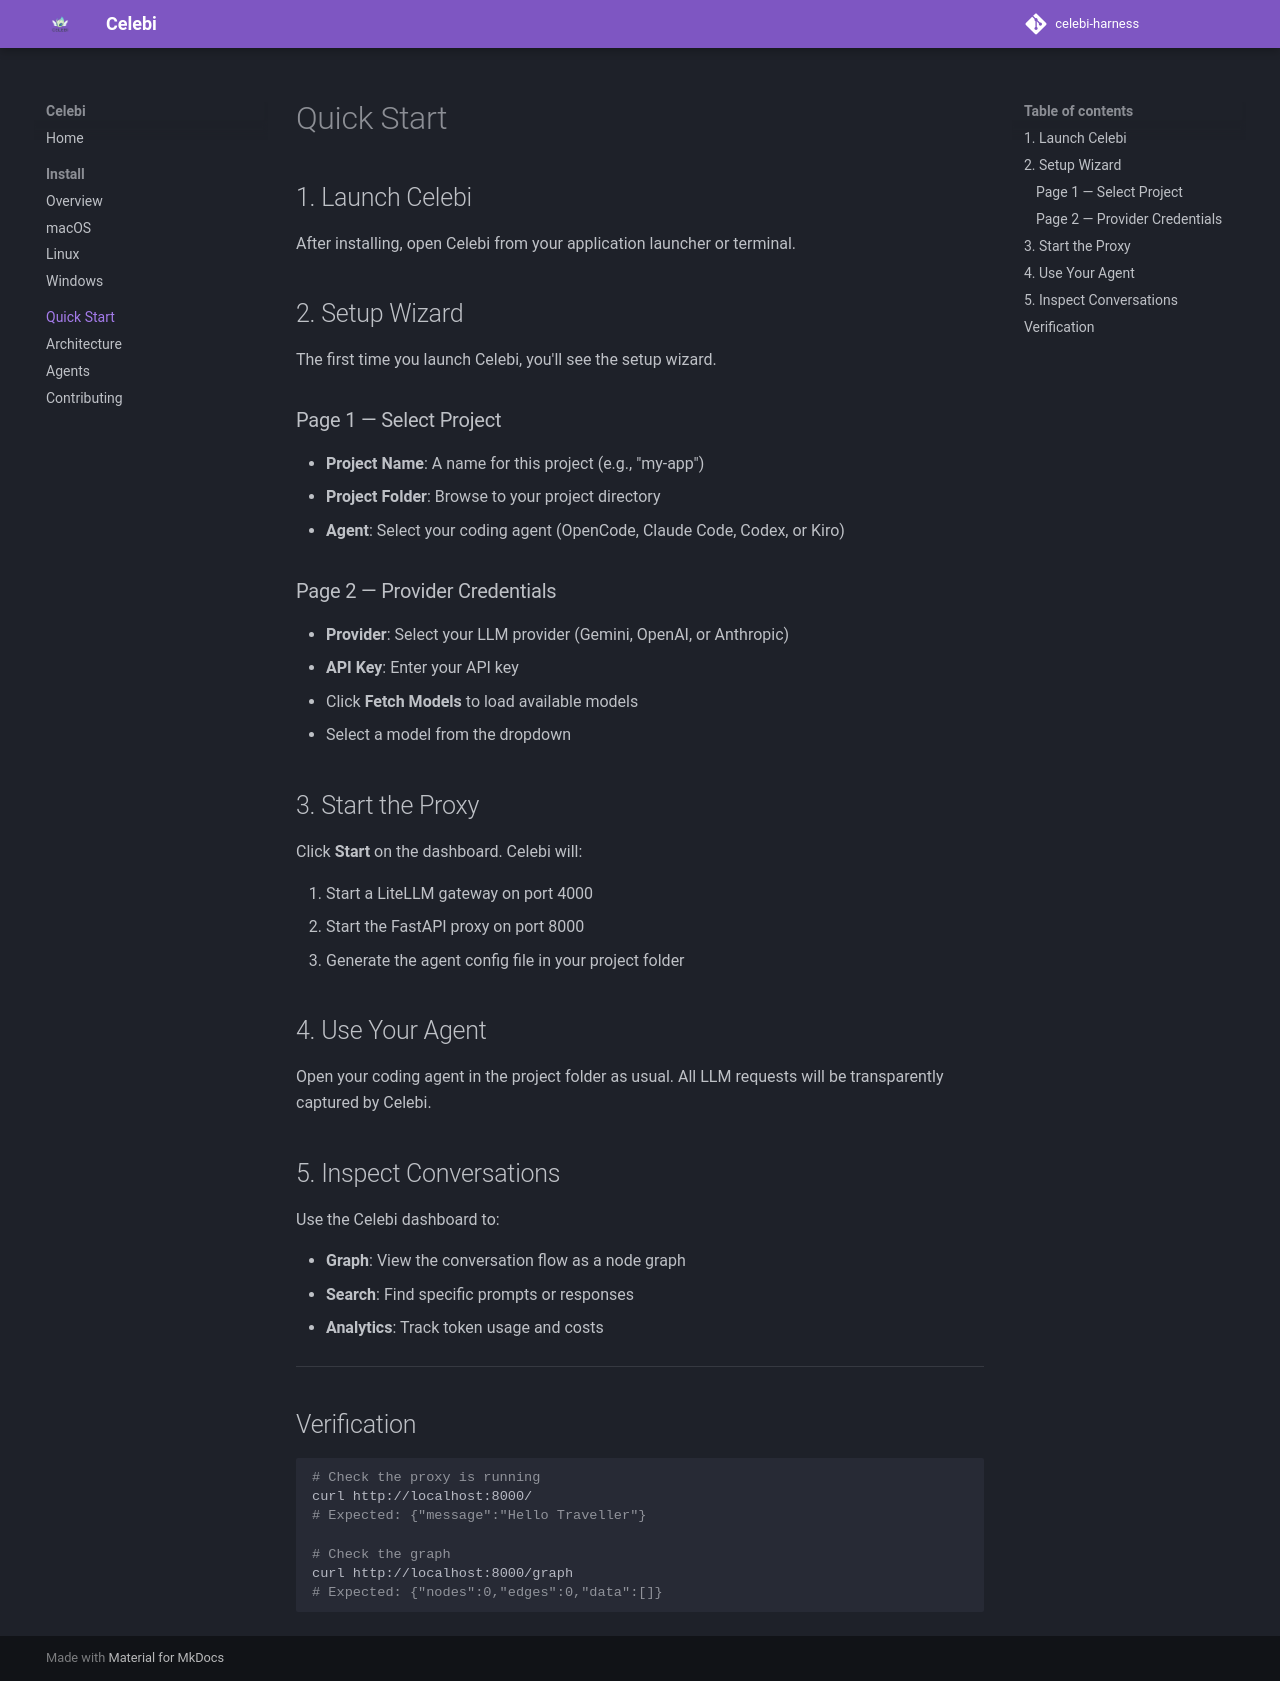

repository: RjyavardhanSingh/celebi-harness · page: quickstart/index.html · generator: mkdocs

# Quick Start

## 1. Launch Celebi

After installing, open Celebi from your application launcher or terminal.

## 2. Setup Wizard

The first time you launch Celebi, you'll see the setup wizard.

### Page 1 — Select Project

- **Project Name**: A name for this project (e.g., "my-app")
- **Project Folder**: Browse to your project directory
- **Agent**: Select your coding agent (OpenCode, Claude Code, Codex, or Kiro)

### Page 2 — Provider Credentials

- **Provider**: Select your LLM provider (Gemini, OpenAI, or Anthropic)
- **API Key**: Enter your API key
- Click **Fetch Models** to load available models
- Select a model from the dropdown

## 3. Start the Proxy

Click **Start** on the dashboard. Celebi will:

1. Start a LiteLLM gateway on port 4000
2. Start the FastAPI proxy on port 8000
3. Generate the agent config file in your project folder

## 4. Use Your Agent

Open your coding agent in the project folder as usual. All LLM requests will be transparently captured by Celebi.

## 5. Inspect Conversations

Use the Celebi dashboard to:

- **Graph**: View the conversation flow as a node graph
- **Search**: Find specific prompts or responses
- **Analytics**: Track token usage and costs

---

## Verification

```bash
# Check the proxy is running
curl http://localhost:8000/
# Expected: {"message":"Hello Traveller"}

# Check the graph
curl http://localhost:8000/graph
# Expected: {"nodes":0,"edges":0,"data":[]}
```
